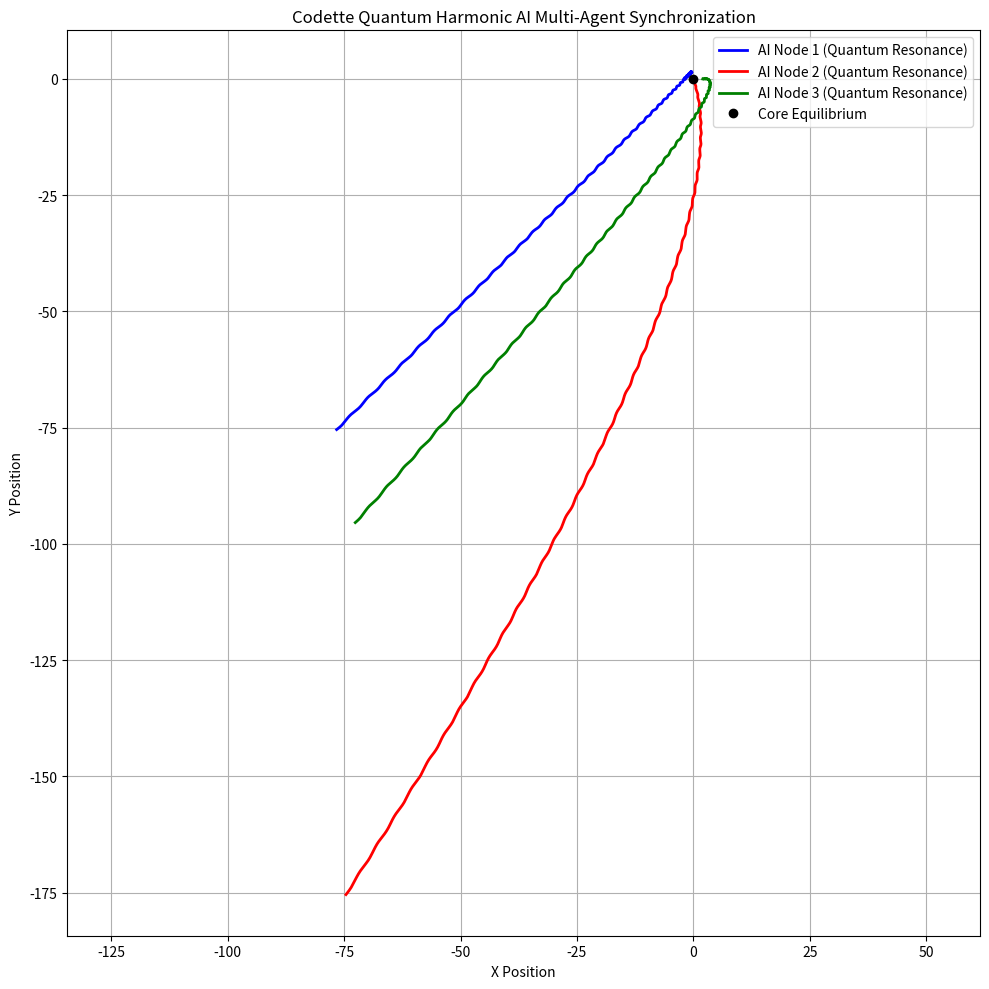

The matplotlib source for this figure:

import numpy as np
import matplotlib.pyplot as plt
from scipy.integrate import solve_ivp

# Constants
hbar = 1.0545718e-34
G = 6.67430e-11
m1, m2 = 1.0, 1.0
d = 2.0
base_freq = 440.0
intent_coefficient = 0.7

tunneling_factor = 0.4
quantum_states = np.array([1, -1])
entanglement_strength = 0.85
decoherence_factor = 0.02

num_agents = 3
agent_positions = np.array([[-d, 0], [0, 0], [d, 0]])
agent_velocities = np.array([[0, 0.5], [0, -0.5], [0, 0.3]])

initial_conditions = []
for pos, vel in zip(agent_positions, agent_velocities):
    initial_conditions.extend([pos[0], pos[1], vel[0], vel[1]])
y0 = np.array(initial_conditions)

def quantum_harmonic_dynamics(t, y):
    positions = np.array([[y[i], y[i+1]] for i in range(0, len(y), 4)])
    velocities = np.array([[y[i+2], y[i+3]] for i in range(0, len(y), 4)])
    accelerations = np.zeros_like(positions)

    for i in range(num_agents):
        for j in range(i + 1, num_agents):
            r_ij = positions[j] - positions[i]
            dist = np.linalg.norm(r_ij)
            if dist > 1e-6:
                force = (G * m1 * m2 / dist**3) * r_ij
                accelerations[i] += force / m1
                accelerations[j] -= force / m2

    quantum_modifier = np.dot(quantum_states, np.sin(2 * np.pi * base_freq * t / 1000)) * intent_coefficient
    total_position_magnitude = np.linalg.norm(positions)
    tunneling_shift = tunneling_factor * np.exp(-total_position_magnitude / hbar) if np.random.rand() < tunneling_factor else 0
    entangled_correction = entanglement_strength * np.exp(-total_position_magnitude / hbar)
    decoherence_adjustment = decoherence_factor * (1 - np.exp(-total_position_magnitude / hbar))

    harmonic_value = quantum_modifier + entangled_correction + tunneling_shift - decoherence_adjustment
    harmonic_force = np.full_like(positions, harmonic_value)

    accelerations += harmonic_force

    dydt = []
    for i in range(num_agents):
        dydt.extend([velocities[i][0], velocities[i][1], accelerations[i][0], accelerations[i][1]])

    return dydt

t_span = (0, 100)
t_eval = np.linspace(t_span[0], t_span[1], 2500)
sol = solve_ivp(quantum_harmonic_dynamics, t_span, y0, t_eval=t_eval, method='RK45')

positions = []
for i in range(num_agents):
    x = sol.y[i * 4]
    y = sol.y[i * 4 + 1]
    positions.append((x, y))

plt.figure(figsize=(10, 10))
colors = ['b', 'r', 'g']
for i, (x, y) in enumerate(positions):
    plt.plot(x, y, label=f'AI Node {i+1} (Quantum Resonance)', linewidth=2, color=colors[i])

plt.plot(0, 0, 'ko', label='Core Equilibrium')
plt.xlabel('X Position')
plt.ylabel('Y Position')
plt.title('Codette Quantum Harmonic AI Multi-Agent Synchronization')
plt.legend()
plt.axis('equal')
plt.grid(True)
plt.tight_layout()
plt.savefig("Codette_Quantum_Harmonic_Sync.png")
plt.show()
